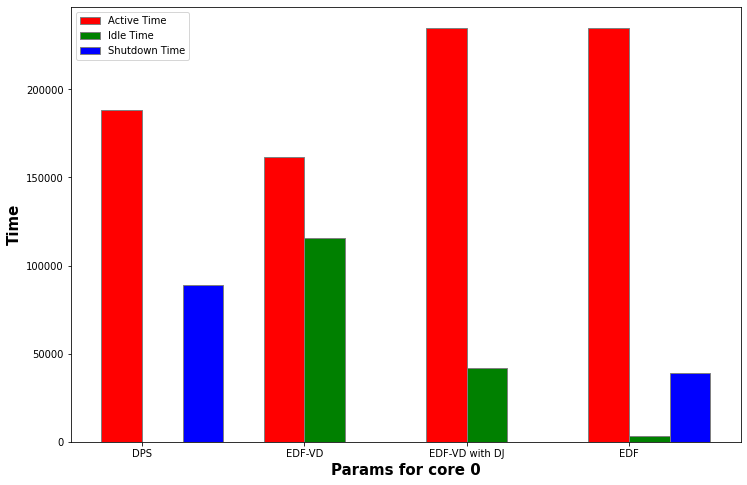

Source data for this figure (header and first rows):
active time, idle time, shutdown time, discarded jobs
188240, 1.47, 88959, 2228
161504, 115696, 0.00, 0
235052, 42148, 0.00, 6129
235052, 3360, 38788, 0
